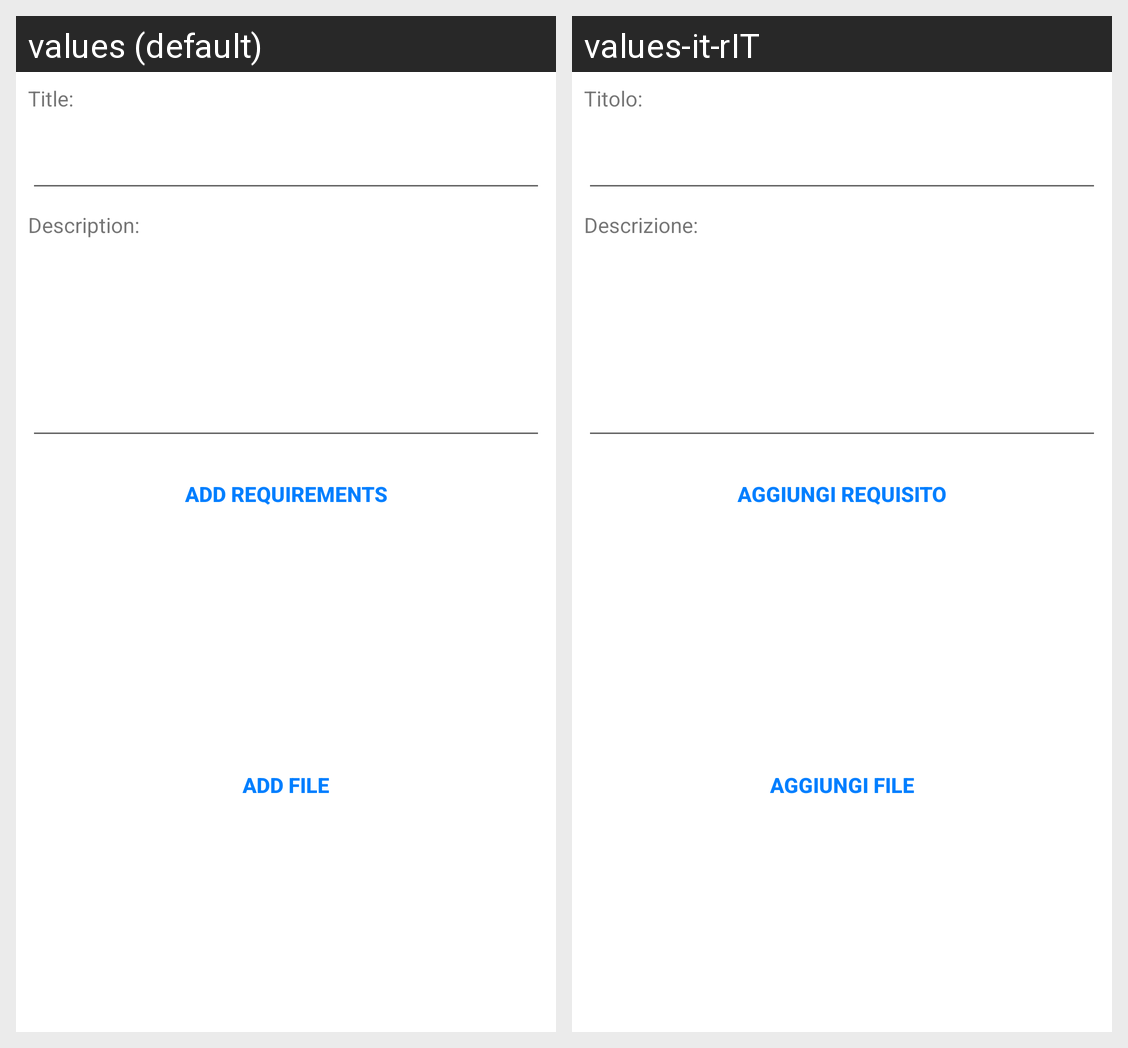

Strings drawn on this Android screen and how each of the app's shown locales translates them:
Android screen res/layout/activity_add_thesis.xml rendered under 2 locales, left to right: values (default), values-it-rIT. Device: Nexus 5 (rendered at 1080×1920; each locale shown at half size, 540×960, under a caption strip naming it); theme Theme.Sms2223LaureApp.
Strings drawn on this screen, with the default value and each locale's value (text and hints the layout hard-codes, and strings that could not be matched under every locale, appear in the picture but are not listed):

title
  values: Title:
  values-it-rIT: Titolo:

description
  values: Description:
  values-it-rIT: Descrizione:

requirement
  values: Add Requirements
  values-it-rIT: Aggiungi requisito

addFile
  values: Add File
  values-it-rIT: Aggiungi File
